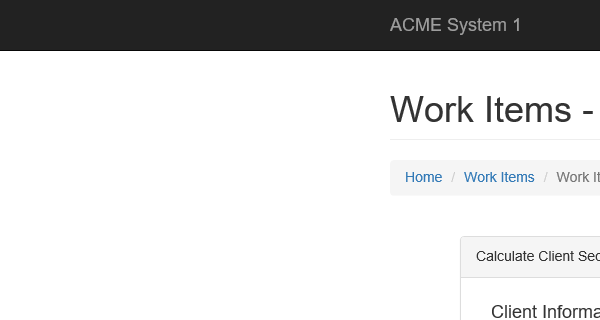
Task: Generate the Security Hash for each Client based on their
personal information. 
Workflow: System1_ExtractClientInformation

Step 1: Attach Browser - ACME Work Item in window 'ACME System 1 - Work Items'

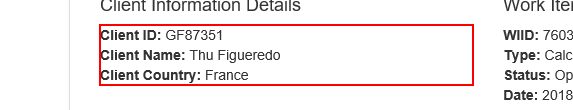
Step 2: get-text from the paragraph